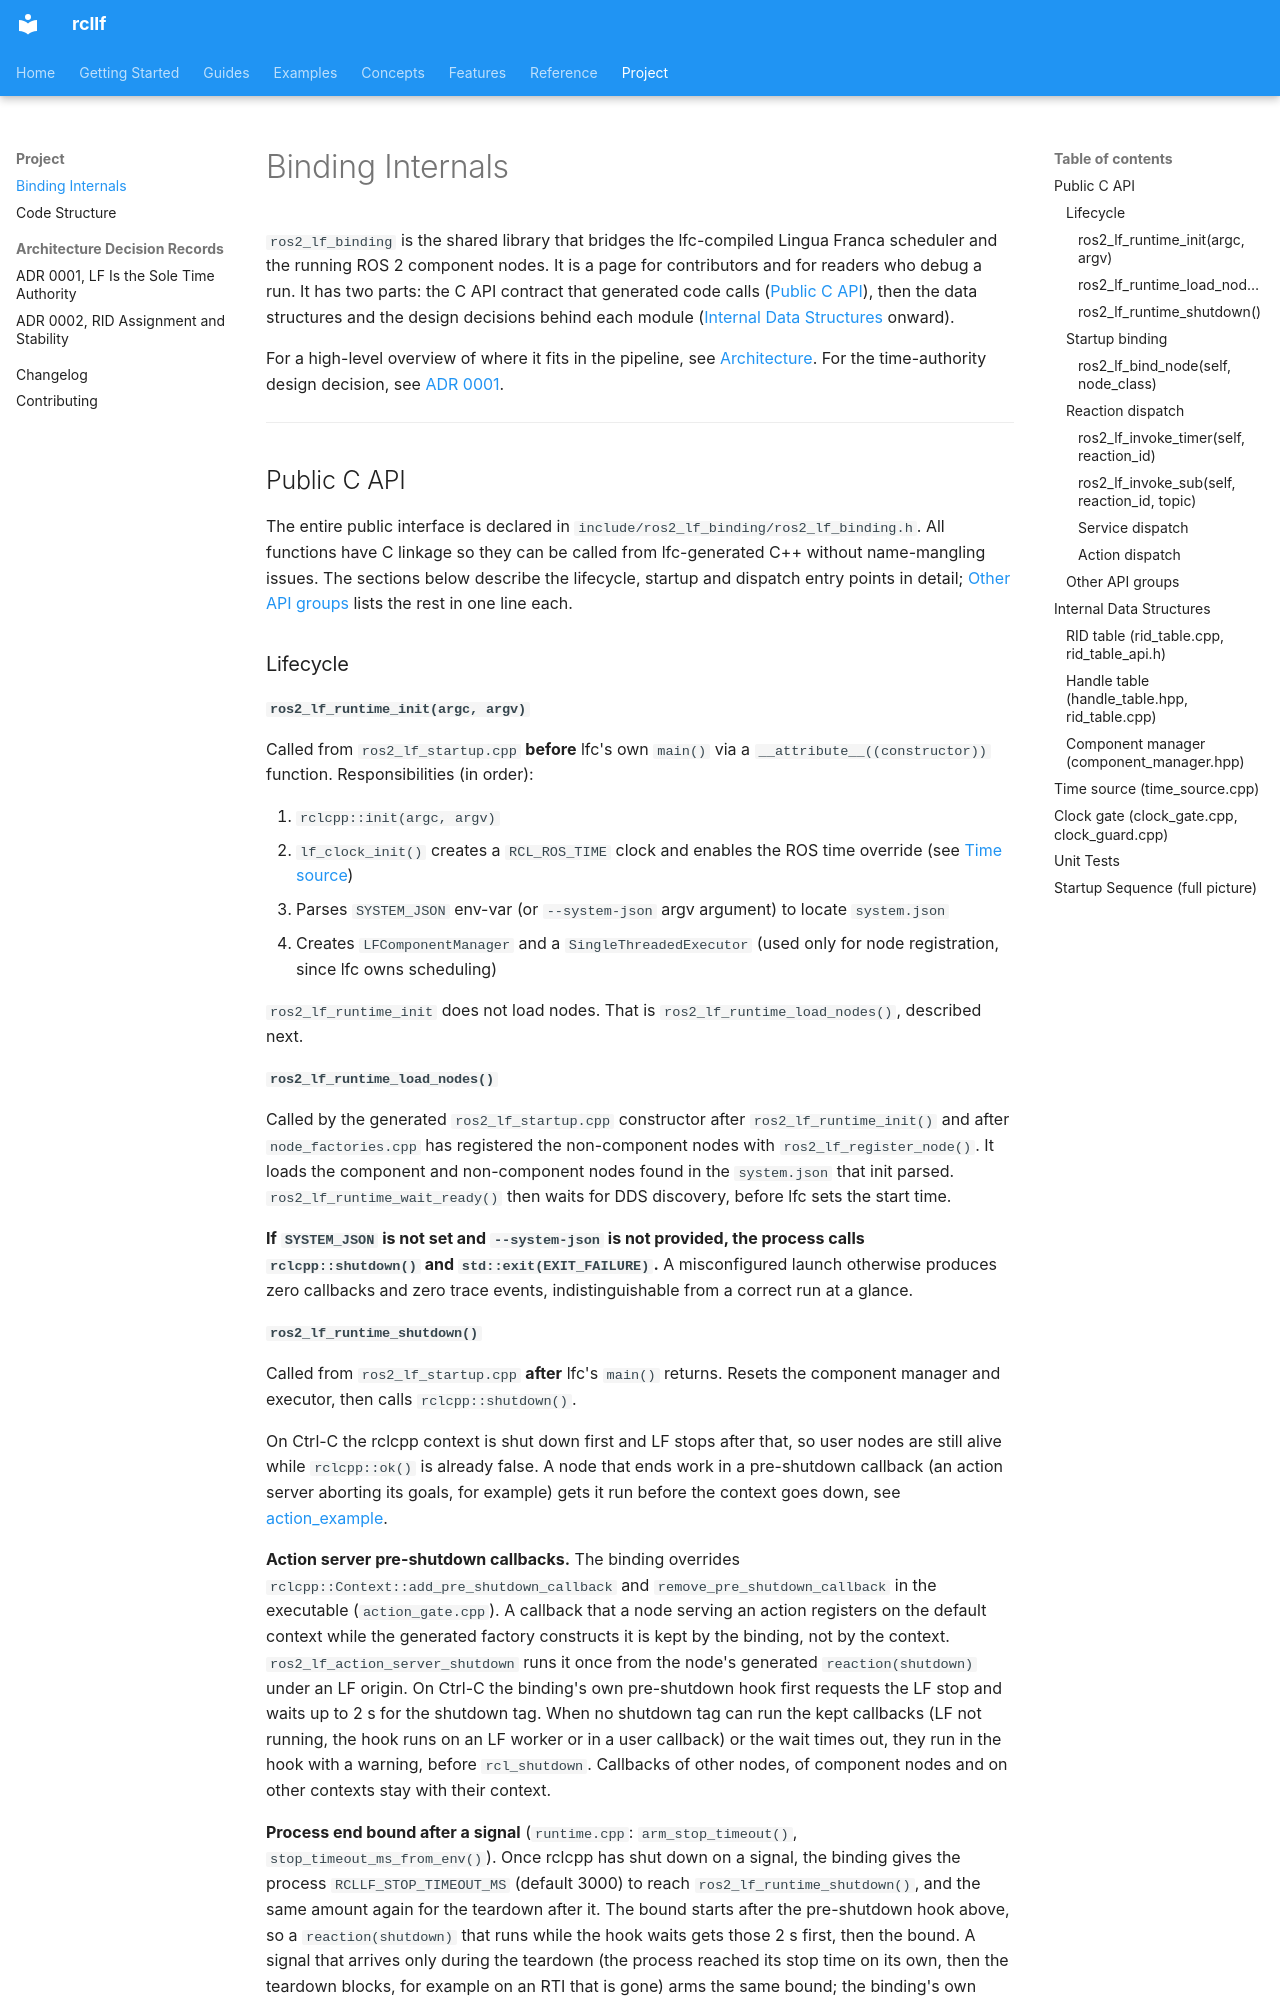

repository: CPS-RWTH/rcllf · page: reference/ros2-lf-binding/index.html · generator: mkdocs

# Binding Internals

`ros2_lf_binding` is the shared library that bridges the lfc-compiled Lingua Franca
scheduler and the running ROS 2 component nodes. It is a page for contributors and for
readers who debug a run. It has two parts: the C API contract that generated code calls
([Public C API](#public-c-api)), then the data structures and the design decisions behind
each module ([Internal Data Structures](#internal-data-structures) onward).

For a high-level overview of where it fits in the pipeline, see [Architecture](../design/architecture.md).
For the time-authority design decision, see [ADR 0001](../design/adr/0001-lf-owns-time.md).

---

## Public C API

The entire public interface is declared in `include/ros2_lf_binding/ros2_lf_binding.h`.
All functions have C linkage so they can be called from lfc-generated C++ without
name-mangling issues. The sections below describe the lifecycle, startup and dispatch
entry points in detail; [Other API groups](#other-api-groups) lists the rest in one line each.

### Lifecycle

#### `ros2_lf_runtime_init(argc, argv)`

Called from `ros2_lf_startup.cpp` **before** lfc's own `main()` via a
`__attribute__((constructor))` function. Responsibilities (in order):

1. `rclcpp::init(argc, argv)`
2. `lf_clock_init()` creates a `RCL_ROS_TIME` clock and enables the ROS time override
   (see [Time source](#time-source-time_sourcecpp))
3. Parses `SYSTEM_JSON` env-var (or `--system-json` argv argument) to locate `system.json`
4. Creates `LFComponentManager` and a `SingleThreadedExecutor` (used only for node
   registration, since lfc owns scheduling)

`ros2_lf_runtime_init` does not load nodes. That is `ros2_lf_runtime_load_nodes()`,
described next.

#### `ros2_lf_runtime_load_nodes()`

Called by the generated `ros2_lf_startup.cpp` constructor after `ros2_lf_runtime_init()`
and after `node_factories.cpp` has registered the non-component nodes with
`ros2_lf_register_node()`. It loads the component and non-component nodes found in the
`system.json` that init parsed. `ros2_lf_runtime_wait_ready()` then waits for DDS
discovery, before lfc sets the start time.

**If `SYSTEM_JSON` is not set and `--system-json` is not provided, the process calls
`rclcpp::shutdown()` and `std::exit(EXIT_FAILURE)`.** A misconfigured launch
otherwise produces zero callbacks and zero trace events, indistinguishable
from a correct run at a glance.
